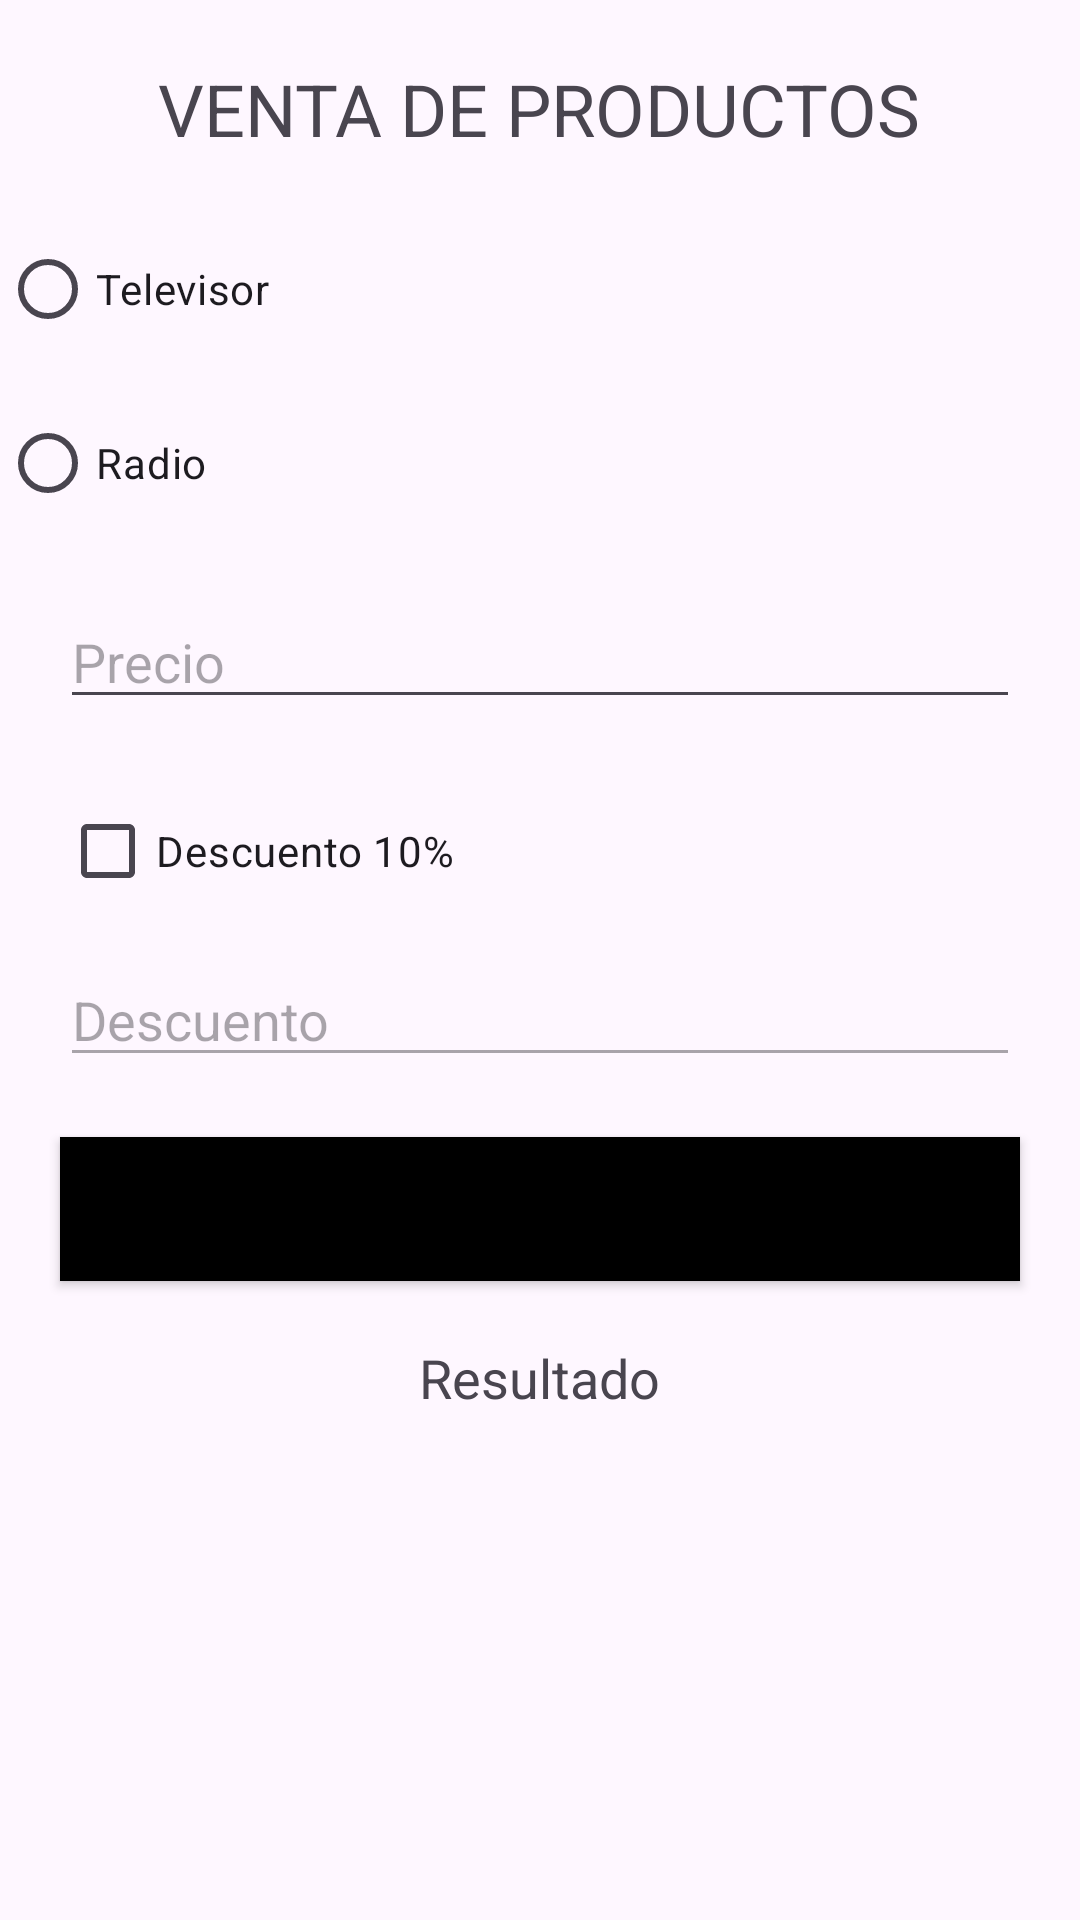

Reconstruct the res/layout file that produces this screen, plus the resources it refers to.
<!-- AndroidManifest.xml: application theme Theme.ControleDeSeleccion -->
<!-- res/layout/activity_ejercicio2.xml -->
<?xml version="1.0" encoding="utf-8"?>
<LinearLayout xmlns:android="http://schemas.android.com/apk/res/android"
    xmlns:app="http://schemas.android.com/apk/res-auto"
    xmlns:tools="http://schemas.android.com/tools"
    android:id="@+id/main"
    android:layout_width="match_parent"
    android:layout_height="match_parent"
    android:orientation="vertical"
    tools:context=".Ejercicio2">

    <TextView
        android:id="@+id/tvTitle"
        android:layout_width="wrap_content"
        android:layout_height="wrap_content"
        android:text="VENTA DE PRODUCTOS"
        android:textSize="24sp"
        android:layout_gravity="center"
        android:layout_marginTop="20dp" />

    <RadioGroup
        android:id="@+id/rgProducts"
        android:layout_width="wrap_content"
        android:layout_height="wrap_content"
        android:layout_below="@id/tvTitle"
        android:layout_centerHorizontal="true"
        android:layout_marginTop="20dp">

        <RadioButton
            android:id="@+id/rbTelevisor"
            android:layout_width="wrap_content"
            android:layout_height="wrap_content"
            android:text="Televisor" />

        <RadioButton
            android:id="@+id/rbRadio"
            android:layout_width="wrap_content"
            android:layout_height="wrap_content"
            android:text="Radio"
            android:layout_marginTop="10dp" />
    </RadioGroup>

    <EditText
        android:id="@+id/etPrice"
        android:layout_width="match_parent"
        android:layout_height="wrap_content"
        android:layout_below="@id/rgProducts"
        android:layout_marginTop="20dp"
        android:layout_marginLeft="20dp"
        android:layout_marginRight="20dp"
        android:hint="Precio"
        android:inputType="numberDecimal" />

    <CheckBox
        android:id="@+id/cbDiscount"
        android:layout_width="wrap_content"
        android:layout_height="wrap_content"
        android:layout_below="@id/etPrice"
        android:layout_marginTop="20dp"
        android:layout_marginLeft="20dp"
        android:text="Descuento 10%" />

    <EditText
        android:id="@+id/etDiscount"
        android:layout_width="match_parent"
        android:layout_height="wrap_content"
        android:layout_below="@id/cbDiscount"
        android:layout_marginTop="10dp"
        android:layout_marginLeft="20dp"
        android:layout_marginRight="20dp"
        android:hint="Descuento"
        android:inputType="numberDecimal"
        android:enabled="false" />

    <Button
        android:id="@+id/btnCalculate"
        android:layout_width="match_parent"
        android:layout_height="wrap_content"
        android:layout_below="@id/etDiscount"
        android:layout_marginTop="20dp"
        android:layout_marginLeft="20dp"
        android:layout_marginRight="20dp"
        android:background="@color/black"
        android:textColor="@color/black"
        android:text="calcula" />

    <TextView
        android:id="@+id/tvResult"
        android:layout_gravity="center"
        android:layout_width="wrap_content"
        android:layout_height="wrap_content"
        android:layout_below="@id/btnCalculate"
        android:layout_centerHorizontal="true"
        android:layout_marginTop="20dp"
        android:text="Resultado"
        android:textSize="18sp" />



</LinearLayout>
<!-- resources referenced by this layout -->
<resources>
  <style name="Theme.ControleDeSeleccion" parent="Base.Theme.ControleDeSeleccion" />
  <style name="Base.Theme.ControleDeSeleccion" parent="Theme.Material3.DayNight.NoActionBar">
          
          
      </style>
  <!-- not gathered from this repository: default colours our renderer supplied (Android Studio template values) -->
  <color name="black">#FF000000</color>
</resources>
